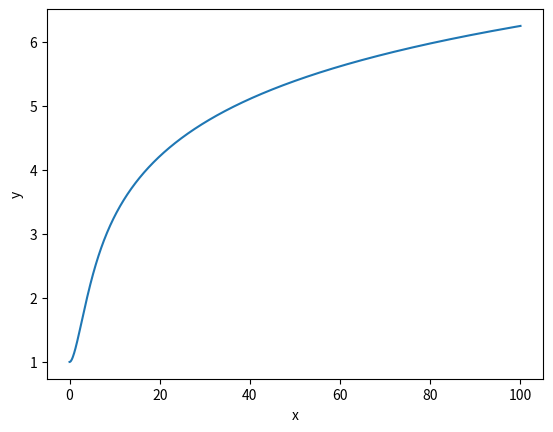
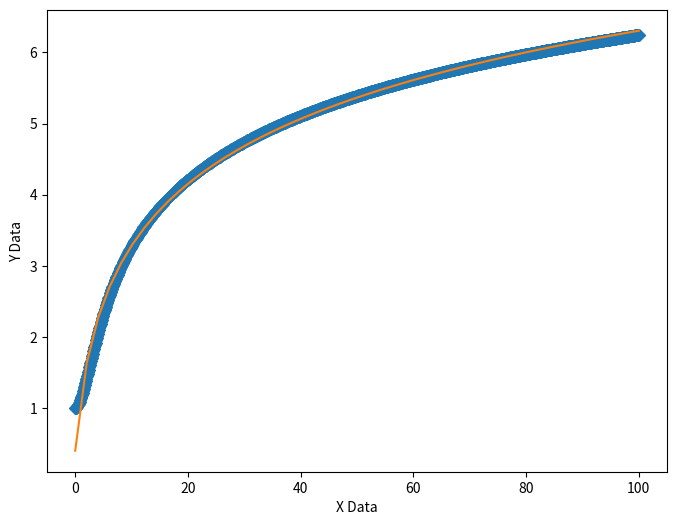

Recreate these plots in Python, in order.
from scipy.integrate import odeint
import numpy as np
import matplotlib.pyplot as plt
def f(y, x): return [y[1], -y[1] + y[0] * np.exp(-y[0])]
y0 = [1, 0]
xs = np.linspace(0, 100, 1000)
Us = odeint(f, y0, xs)
ys = Us[:,0]
plt.xlabel("x")
plt.ylabel("y")
plt.plot(xs,ys);
from scipy.optimize import curve_fit
import warnings
warnings.filterwarnings("ignore")
def func(x, a, b, c): # x-shifted log
    return a*np.log(x + b)+c
initialParameters = np.array([1.0, 1.0, 1.0])
xData = np.array(xs, dtype=float)
yData = np.array(ys, dtype=float)
fittedParameters, pcov = curve_fit(func, xData, yData, initialParameters)
print('Parameters:', fittedParameters)
def ModelAndScatterPlot(graphWidth, graphHeight):
    f = plt.figure(figsize=(graphWidth/100.0, graphHeight/100.0), dpi=100)
    axes = f.add_subplot(111)

    # first the raw data as a scatter plot
    axes.plot(xData, yData,  'D')

    # create data for the fitted equation plot
    xModel = np.linspace(min(xData), max(xData))
    yModel = func(xModel, *fittedParameters)

    # now the model as a line plot
    axes.plot(xModel, yModel)

    axes.set_xlabel('X Data') # X axis data label
    axes.set_ylabel('Y Data') # Y axis data label

    plt.show()
    plt.close('all') # clean up after using pyplot

graphWidth = 800
graphHeight = 600
ModelAndScatterPlot(graphWidth, graphHeight)
